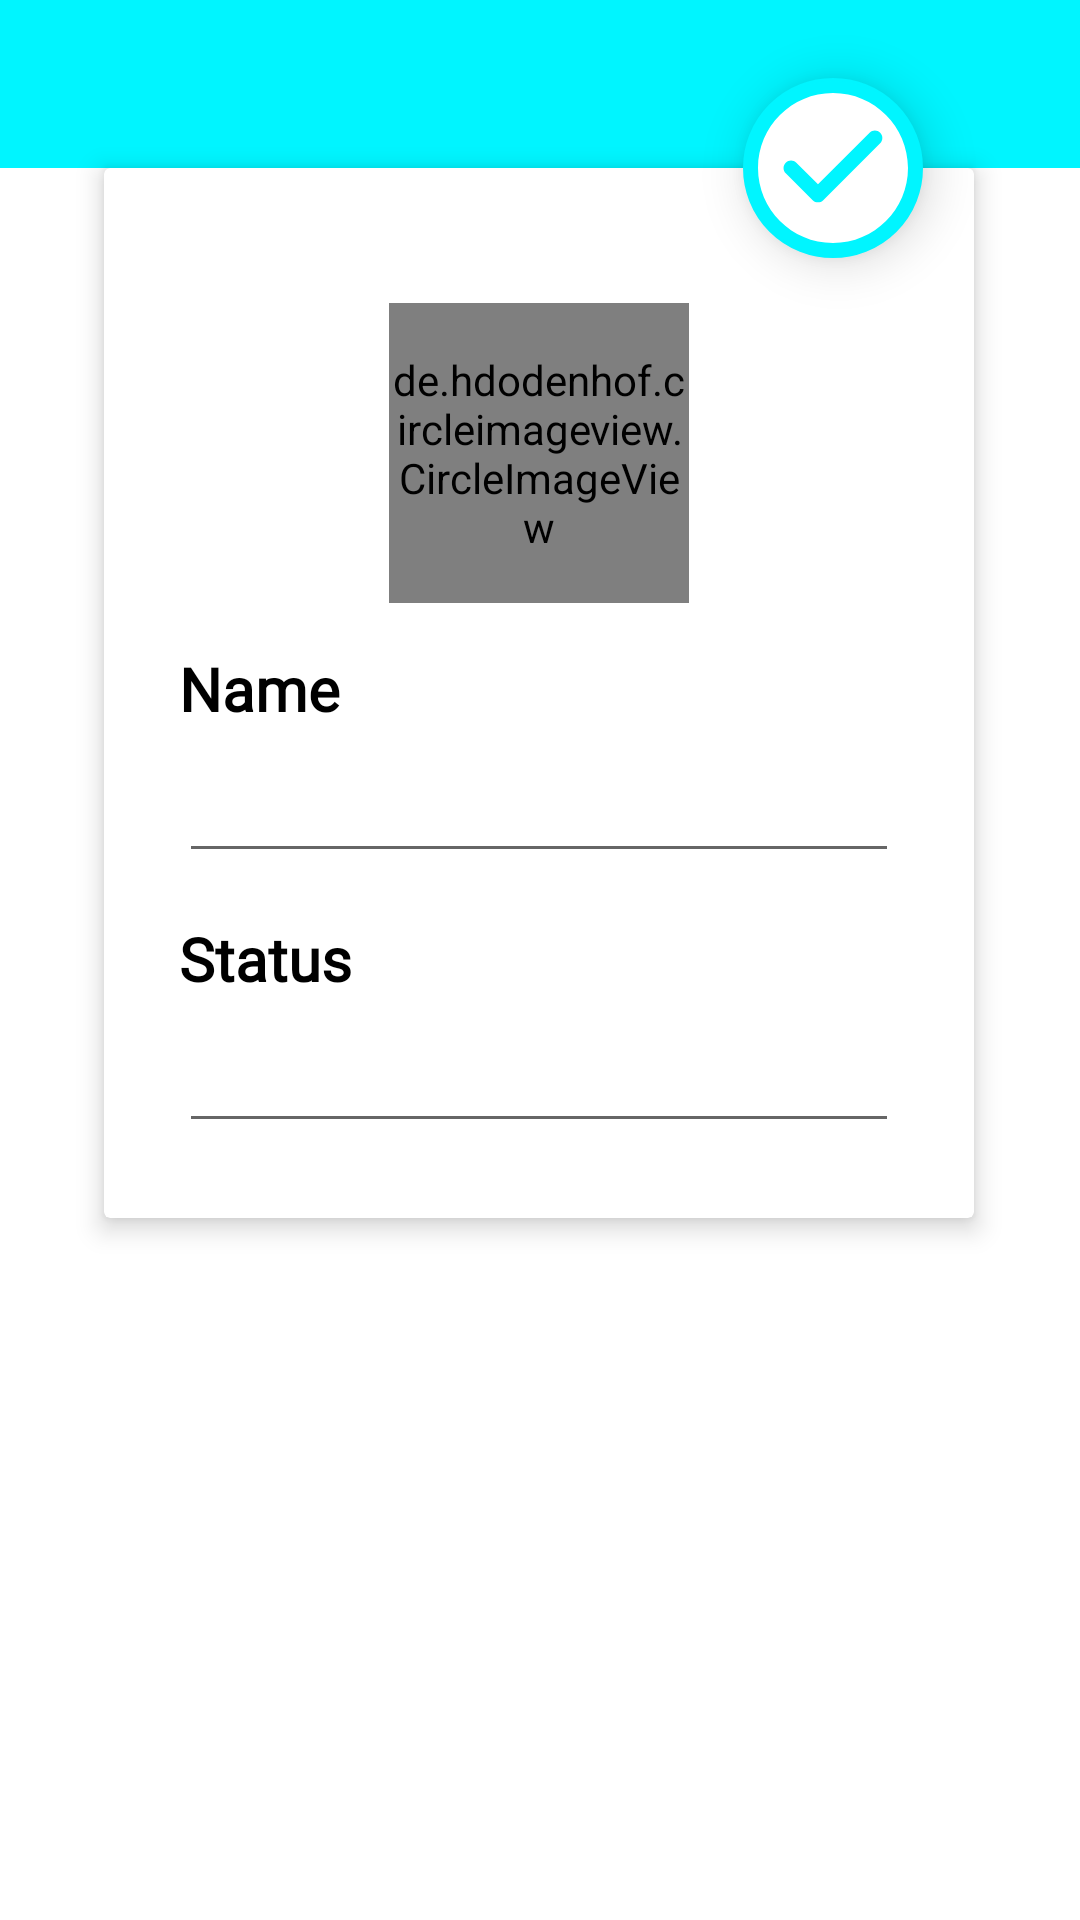

Here is an Android app screen rendered from its layout file. Give the layout XML and the strings, colors and styles it references.
<!-- AndroidManifest.xml: application theme MyAppTheme -->
<!-- res/layout/activity_edit_profile.xml -->
<?xml version="1.0" encoding="utf-8"?>
<androidx.constraintlayout.widget.ConstraintLayout xmlns:android="http://schemas.android.com/apk/res/android"
    xmlns:app="http://schemas.android.com/apk/res-auto"
    xmlns:tools="http://schemas.android.com/tools"
    android:layout_width="match_parent"
    android:layout_height="match_parent"
    tools:context=".views.EditProfileActivity">

    <com.google.android.material.appbar.AppBarLayout
        android:id="@+id/appBarLayout"
        android:layout_width="match_parent"
        android:layout_height="wrap_content"
        app:layout_constraintEnd_toEndOf="parent"
        app:layout_constraintStart_toStartOf="parent"
        app:layout_constraintTop_toTopOf="parent">

        <androidx.appcompat.widget.Toolbar
            android:id="@+id/EditProfile_toolBar"
            android:layout_width="match_parent"
            android:layout_height="wrap_content"
            android:background="@color/primaryColor"
            app:titleTextColor="@color/white">
        </androidx.appcompat.widget.Toolbar>

    </com.google.android.material.appbar.AppBarLayout>

    <ImageButton
        android:id="@+id/save_btn"
        android:layout_width="wrap_content"
        android:layout_height="wrap_content"
        android:layout_marginTop="52dp"
        android:background="@drawable/savebtnshape"
        android:clickable="true"
        android:elevation="10dp"
        android:focusable="true"
        android:src="@drawable/ic_round_check_circle_24"
        app:layout_constraintBottom_toTopOf="@+id/cardView"
        app:layout_constraintEnd_toEndOf="parent"
        app:layout_constraintHorizontal_bias="0.826"
        app:layout_constraintStart_toStartOf="parent"
        app:layout_constraintTop_toBottomOf="@+id/appBarLayout"
        app:layout_constraintVertical_bias="0.0" />

    <androidx.cardview.widget.CardView
        android:id="@+id/cardView"
        android:layout_width="290dp"
        android:layout_height="wrap_content"
        android:layout_marginTop="@dimen/_100sdp"
        app:cardBackgroundColor="@color/white"
        app:cardElevation="5dp"
        app:layout_constraintEnd_toEndOf="parent"
        app:layout_constraintHorizontal_bias="0.495"
        app:layout_constraintStart_toStartOf="parent"
        app:layout_constraintTop_toBottomOf="@+id/appBarLayout">

        <androidx.appcompat.widget.LinearLayoutCompat
            android:layout_width="match_parent"
            android:layout_height="match_parent"
            android:orientation="vertical"
            android:padding="25dp">

            <de.hdodenhof.circleimageview.CircleImageView
                android:id="@+id/cimgv_edit_profile"
                android:layout_width="100dp"
                android:layout_height="100dp"
                android:layout_gravity="center
"
                android:layout_marginTop="20dp"
                app:civ_border_color="@color/primaryColor"
                app:civ_border_width="1dp"
                tools:src="@drawable/riteshdeshmukhprofilepic">

            </de.hdodenhof.circleimageview.CircleImageView>

            <TextView
                android:layout_width="match_parent"
                android:layout_height="wrap_content"
                android:layout_marginTop="15dp"
                android:fontFamily="@font/lato"
                android:text="@string/name"
                android:textColor="@color/black"
                android:textSize="20sp"
                android:textStyle="bold" />

            <EditText
                android:id="@+id/edt_user_name"
                android:layout_width="match_parent"
                android:layout_height="wrap_content"
                android:fontFamily="@font/lato"
                android:inputType="text"
                android:minHeight="48dp"
                android:textColor="@color/grey"
                android:textSize="15sp"
                android:textStyle="normal"
                tools:text="Ritesh Deshmukh" />

            <TextView
                android:layout_width="match_parent"
                android:layout_height="wrap_content"
                android:layout_marginTop="15dp"
                android:fontFamily="@font/lato"
                android:text="@string/status"
                android:textColor="@color/black"
                android:textSize="20sp"
                android:textStyle="bold" />

            <EditText
                android:id="@+id/edt_user_status"
                android:layout_width="match_parent"
                android:layout_height="wrap_content"
                android:fontFamily="@font/lato"
                android:inputType="text"
                android:minHeight="48dp"
                android:textColor="@color/grey"
                android:textSize="15sp"
                android:textStyle="normal"
                tools:text="Buzzy in Shooting" />

        </androidx.appcompat.widget.LinearLayoutCompat>


    </androidx.cardview.widget.CardView>

</androidx.constraintlayout.widget.ConstraintLayout>
<!-- resources referenced by this layout -->
<resources>
  <color name="black">#FF000000</color>
  <color name="grey">#515151</color>
  <color name="primaryColor">#00F5FF</color>
  <color name="white">#FFFFFFFF</color>
  <!-- drawable ic_round_check_circle_24 (drawable) -->
  <vector android:height="60dp" android:tint="#FFFFFF"
      android:viewportHeight="24" android:viewportWidth="24"
      android:width="60dp" xmlns:android="http://schemas.android.com/apk/res/android">
      <path android:fillColor="@android:color/white" android:pathData="M12,2C6.48,2 2,6.48 2,12s4.48,10 10,10 10,-4.48 10,-10S17.52,2 12,2zM9.29,16.29L5.7,12.7c-0.39,-0.39 -0.39,-1.02 0,-1.41 0.39,-0.39 1.02,-0.39 1.41,0L10,14.17l6.88,-6.88c0.39,-0.39 1.02,-0.39 1.41,0 0.39,0.39 0.39,1.02 0,1.41l-7.59,7.59c-0.38,0.39 -1.02,0.39 -1.41,0z"/>
  </vector>
  <!-- drawable riteshdeshmukhprofilepic: jpg bitmap (drawable, 13536 bytes) -->
  <!-- drawable savebtnshape (drawable) -->
  <?xml version="1.0" encoding="utf-8"?>
  <shape xmlns:android="http://schemas.android.com/apk/res/android"
      android:shape="rectangle" android:padding="15dp">
  
      <corners
          android:bottomRightRadius="100dp"
          android:bottomLeftRadius="100dp"
          android:topLeftRadius="100dp"
          android:topRightRadius="100dp" />
      <stroke android:width="1dp" android:color="@color/primaryColor" />
      <solid android:color="@color/primaryColor"></solid>
  </shape>
  <string name="name">Name</string>
  <string name="status">Status</string>
  <style name="MyAppTheme" parent="Theme.MaterialComponents.DayNight.NoActionBar">
          
          <item name="colorPrimary">@color/primaryColor</item>
          
          <item name="android:statusBarColor">@color/black</item>
      </style>
</resources>
